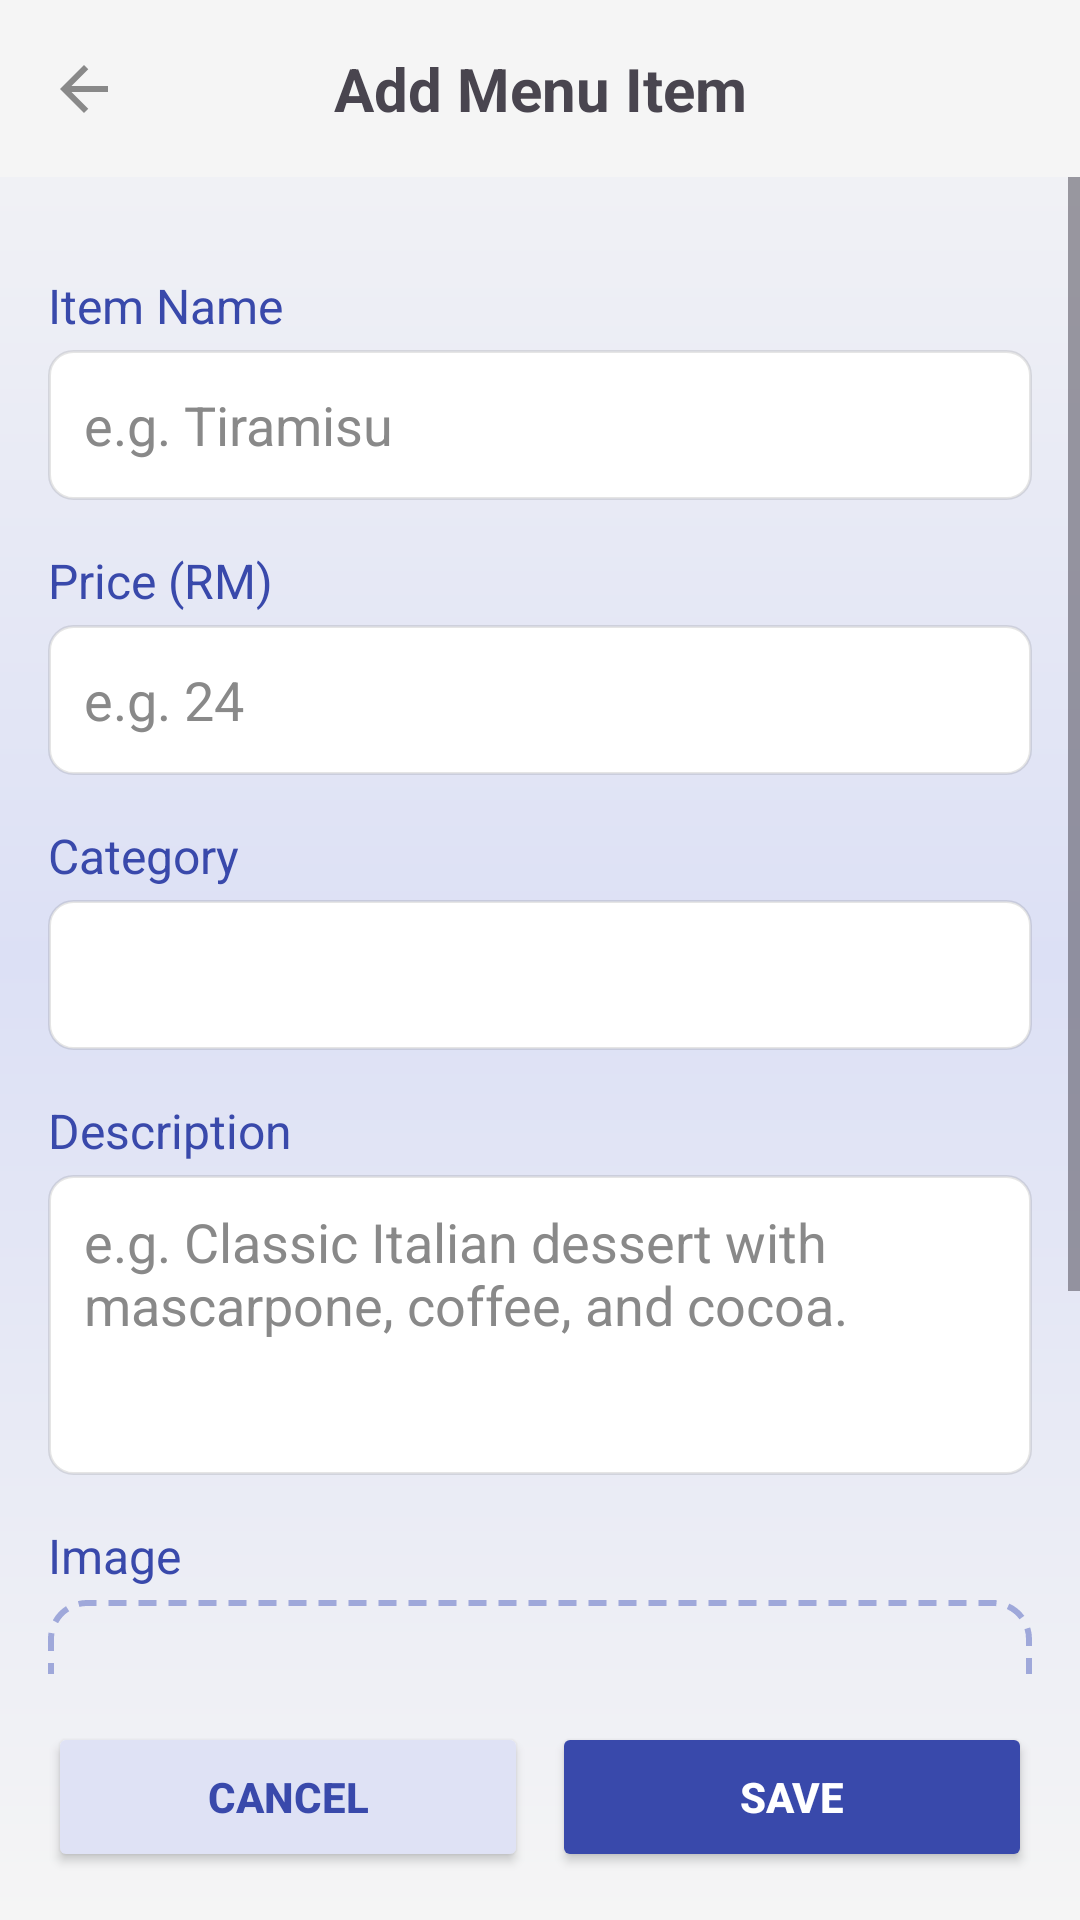

Here is an Android app screen rendered from its layout file. Give the layout XML and the strings, colors and styles it references.
<!-- AndroidManifest.xml: application theme Theme.SoftwareEngineering -->
<!-- res/layout/activity_staff_add_menu_item.xml -->
<?xml version="1.0" encoding="utf-8"?>
<androidx.constraintlayout.widget.ConstraintLayout
    xmlns:android="http://schemas.android.com/apk/res/android"
    xmlns:app="http://schemas.android.com/apk/res-auto"
    xmlns:tools="http://schemas.android.com/tools"
    android:layout_width="match_parent"
    android:layout_height="match_parent"
    android:background="@drawable/app_background"
    tools:context=".StaffAddMenuItemActivity">

    
    <androidx.constraintlayout.widget.ConstraintLayout
        android:id="@+id/header"
        android:layout_width="0dp"
        android:layout_height="wrap_content"
        android:background="@color/light_gray"
        android:padding="16dp"
        app:layout_constraintTop_toTopOf="parent"
        app:layout_constraintStart_toStartOf="parent"
        app:layout_constraintEnd_toEndOf="parent">

        <ImageButton
            android:id="@+id/settingsButton"
            android:layout_width="wrap_content"
            android:layout_height="wrap_content"
            android:background="?attr/selectableItemBackgroundBorderless"
            android:src="@drawable/ic_arrow_back"
            android:contentDescription="@string/back"
            app:layout_constraintTop_toTopOf="parent"
            app:layout_constraintBottom_toBottomOf="parent"
            app:layout_constraintStart_toStartOf="parent" />

        <TextView
            android:id="@+id/titleText"
            android:layout_width="wrap_content"
            android:layout_height="wrap_content"
            android:text="@string/addMenuItem"
            android:textSize="20sp"
            android:textStyle="bold"
            android:gravity="center"
            app:layout_constraintTop_toTopOf="parent"
            app:layout_constraintBottom_toBottomOf="parent"
            app:layout_constraintStart_toStartOf="parent"
            app:layout_constraintEnd_toEndOf="parent" />

    </androidx.constraintlayout.widget.ConstraintLayout>

    <ScrollView
        android:id="@+id/mainScroll"
        android:layout_width="0dp"
        android:layout_height="0dp"
        app:layout_constraintTop_toBottomOf="@id/header"
        app:layout_constraintBottom_toTopOf="@id/footer"
        app:layout_constraintStart_toStartOf="parent"
        app:layout_constraintEnd_toEndOf="parent">

        <LinearLayout
            android:layout_width="match_parent"
            android:layout_height="wrap_content"
            android:orientation="vertical"
            android:padding="16dp"
            android:showDividers="none">

            <LinearLayout
                android:id="@+id/itemNameField"
                android:layout_width="match_parent"
                android:layout_height="wrap_content"
                android:orientation="vertical"
                android:layout_marginTop="16dp">

                <TextView
                    android:layout_width="wrap_content"
                    android:layout_height="wrap_content"
                    android:text="@string/itemName"
                    android:textSize="16sp"
                    android:textColor="@color/my_primary"
                    android:layout_marginBottom="4dp" />

                <EditText
                    android:id="@+id/itemNameInput"
                    android:layout_width="match_parent"
                    android:layout_height="50dp"
                    android:background="@drawable/input_bg"
                    android:drawablePadding="8dp"
                    android:paddingStart="12dp"
                    android:paddingEnd="12dp"
                    android:textColor="@color/black"
                    android:textColorHint="@color/gray"
                    android:inputType="text"
                    android:hint="e.g. Tiramisu"
                    android:gravity="center_vertical"
                    android:drawableTint="@color/my_primary"/>
            </LinearLayout>

            <LinearLayout
                android:id="@+id/priceField"
                android:layout_width="match_parent"
                android:layout_height="wrap_content"
                android:orientation="vertical"
                android:layout_marginTop="16dp">

                <TextView
                    android:layout_width="wrap_content"
                    android:layout_height="wrap_content"
                    android:text="@string/price"
                    android:textSize="16sp"
                    android:textColor="@color/my_primary"
                    android:layout_marginBottom="4dp" />

                <EditText
                    android:id="@+id/priceInput"
                    android:layout_width="match_parent"
                    android:layout_height="50dp"
                    android:background="@drawable/input_bg"
                    android:drawablePadding="8dp"
                    android:paddingStart="12dp"
                    android:paddingEnd="12dp"
                    android:textColor="@color/black"
                    android:textColorHint="@color/gray"
                    android:inputType="number"
                    android:hint="e.g. 24"
                    android:gravity="center_vertical"
                    android:drawableTint="@color/my_primary"/>
            </LinearLayout>

            <LinearLayout
                android:id="@+id/categoryField"
                android:layout_width="match_parent"
                android:layout_height="wrap_content"
                android:orientation="vertical"
                android:layout_marginTop="16dp">

                <TextView
                    android:layout_width="wrap_content"
                    android:layout_height="wrap_content"
                    android:text="@string/category"
                    android:textSize="16sp"
                    android:textColor="@color/my_primary"
                    android:layout_marginBottom="4dp" />

                <Spinner
                    android:id="@+id/categorySpinner"
                    android:layout_width="match_parent"
                    android:layout_height="50dp"
                    android:background="@drawable/input_bg"
                    android:paddingStart="12dp"
                    android:paddingEnd="12dp"
                    android:spinnerMode="dropdown"
                    android:popupBackground="@color/white"
                    android:layout_gravity="center_vertical" />
            </LinearLayout>


            <LinearLayout
                android:id="@+id/descriptionField"
                android:layout_width="match_parent"
                android:layout_height="wrap_content"
                android:orientation="vertical"
                android:layout_marginTop="16dp">

                <TextView
                    android:layout_width="wrap_content"
                    android:layout_height="wrap_content"
                    android:text="@string/description"
                    android:textSize="16sp"
                    android:textColor="@color/my_primary"
                    android:layout_marginBottom="4dp" />

                <EditText
                    android:id="@+id/descriptionInput"
                    android:layout_width="match_parent"
                    android:layout_height="100dp"
                    android:background="@drawable/input_bg"
                    android:drawablePadding="8dp"
                    android:paddingVertical="10dp"
                    android:paddingStart="12dp"
                    android:paddingEnd="12dp"
                    android:textColor="@color/black"
                    android:textColorHint="@color/gray"
                    android:inputType="textMultiLine"
                    android:hint="e.g. Classic Italian dessert with mascarpone, coffee, and cocoa."
                    android:gravity="top"
                    android:drawableTint="@color/my_primary"/>
            </LinearLayout>

            <LinearLayout
                android:id="@+id/imageField"
                android:layout_width="match_parent"
                android:layout_height="wrap_content"
                android:orientation="vertical"
                android:layout_marginTop="16dp">

                <TextView
                    android:layout_width="wrap_content"
                    android:layout_height="wrap_content"
                    android:text="Image"
                    android:textSize="16sp"
                    android:textColor="@color/my_primary"
                    android:layout_marginBottom="4dp" />

                
                <LinearLayout
                    android:id="@+id/uploadContainer"
                    android:layout_width="match_parent"
                    android:layout_height="180dp"
                    android:orientation="vertical"
                    android:gravity="center"
                    android:background="@drawable/dashed_border_bg"
                    android:padding="20dp">

                    <ImageView
                        android:layout_width="64dp"
                        android:layout_height="64dp"
                        android:contentDescription="@string/image"
                        android:src="@drawable/ic_image" />

                    <TextView
                        android:layout_width="wrap_content"
                        android:layout_height="wrap_content"
                        android:text="Upload a file or drag and drop"
                        android:textColor="@color/gray"
                        android:textSize="14sp"
                        android:layout_marginTop="8dp" />

                    <TextView
                        android:layout_width="wrap_content"
                        android:layout_height="wrap_content"
                        android:text="PNG, JPG, GIF up to 10MB"
                        android:textColor="@color/gray"
                        android:textSize="12sp"
                        android:layout_marginTop="4dp" />

                </LinearLayout>
            </LinearLayout>




        </LinearLayout>
    </ScrollView>

    <LinearLayout
        android:id="@+id/footer"
        android:layout_width="0dp"
        android:layout_height="wrap_content"
        android:padding="16dp"
        android:orientation="horizontal"
        android:weightSum="2"
        app:layout_constraintBottom_toBottomOf="parent"
        app:layout_constraintStart_toStartOf="parent"
        app:layout_constraintEnd_toEndOf="parent">

        <Button
            android:id="@+id/cancelButton"
            android:layout_width="0dp"
            android:layout_height="50dp"
            android:layout_weight="1"
            android:text="@string/cancel"
            android:textColor="@color/my_primary"
            android:textStyle="bold"
            android:backgroundTint="@color/my_tertiary"
            android:layout_marginEnd="8dp" />

        <Button
            android:id="@+id/saveButton"
            android:layout_width="0dp"
            android:layout_height="50dp"
            android:layout_weight="1"
            android:text="@string/saveChanges"
            android:textColor="@color/white"
            android:textStyle="bold"
            android:backgroundTint="@color/my_primary"/>
    </LinearLayout>


</androidx.constraintlayout.widget.ConstraintLayout>
<!-- resources referenced by this layout -->
<resources>
  <color name="black">#FF000000</color>
  <color name="gray">#898989</color>
  <color name="light_gray">#F5F5F5</color>
  <color name="my_primary">#3949AB</color>
  <color name="my_tertiary">#dfe2f5</color>
  <color name="white">#FFFFFFFF</color>
  <!-- drawable app_background (drawable) -->
  <?xml version="1.0" encoding="utf-8"?>
  <shape xmlns:android="http://schemas.android.com/apk/res/android">
      <gradient
          android:type="linear"
          android:angle="100"
          android:startColor="@color/light_gray"
          android:centerColor="#dce0f5"
          android:endColor="@color/light_gray" />
  </shape>
  <!-- drawable dashed_border_bg (drawable) -->
  <?xml version="1.0" encoding="utf-8"?>
  <shape xmlns:android="http://schemas.android.com/apk/res/android"
      android:shape="rectangle">
      <stroke
          android:width="2dp"
          android:color="@color/my_secondary"
          android:dashWidth="6dp"
          android:dashGap="4dp" />
      <corners android:radius="12dp" />
      <solid android:color="@android:color/transparent" />
  </shape>
  <!-- drawable ic_arrow_back (drawable) -->
  <vector xmlns:android="http://schemas.android.com/apk/res/android" android:autoMirrored="true" android:height="24dp" android:tint="#898989" android:viewportHeight="960" android:viewportWidth="960" android:width="24dp">
        
      <path android:fillColor="@android:color/white" android:pathData="M313,520L537,744L480,800L160,480L480,160L537,216L313,440L800,440L800,520L313,520Z"/>
      
  </vector>
  <!-- drawable ic_image (drawable) -->
  <vector xmlns:android="http://schemas.android.com/apk/res/android" android:height="24dp" android:tint="#898989" android:viewportHeight="960" android:viewportWidth="960" android:width="24dp">
        
      <path android:fillColor="@android:color/white" android:pathData="M200,840Q167,840 143.5,816.5Q120,793 120,760L120,200Q120,167 143.5,143.5Q167,120 200,120L760,120Q793,120 816.5,143.5Q840,167 840,200L840,760Q840,793 816.5,816.5Q793,840 760,840L200,840ZM200,760L760,760Q760,760 760,760Q760,760 760,760L760,200Q760,200 760,200Q760,200 760,200L200,200Q200,200 200,200Q200,200 200,200L200,760Q200,760 200,760Q200,760 200,760ZM240,680L720,680L570,480L450,640L360,520L240,680ZM200,760Q200,760 200,760Q200,760 200,760L200,200Q200,200 200,200Q200,200 200,200L200,200Q200,200 200,200Q200,200 200,200L200,760Q200,760 200,760Q200,760 200,760Z"/>
      
  </vector>
  <!-- drawable input_bg (drawable) -->
  <?xml version="1.0" encoding="utf-8"?>
  <shape xmlns:android="http://schemas.android.com/apk/res/android">
      <solid android:color="@color/white"/>
      <stroke android:width="1dp" android:color="#1A000000"/>
      <corners android:radius="8dp"/>
  </shape>
  <string name="addMenuItem">Add Menu Item</string>
  <string name="back">Back</string>
  <string name="cancel">Cancel</string>
  <string name="category">Category</string>
  <string name="description">Description</string>
  <string name="image">Image</string>
  <string name="itemName">Item Name</string>
  <string name="price">Price (RM)</string>
  <string name="saveChanges">Save</string>
  <style name="Theme.SoftwareEngineering" parent="Base.Theme.SoftwareEngineering" />
  <color name="my_secondary">#9FA8DA</color>
  <style name="Base.Theme.SoftwareEngineering" parent="Theme.Material3.DayNight.NoActionBar">
          
          
      </style>
</resources>
